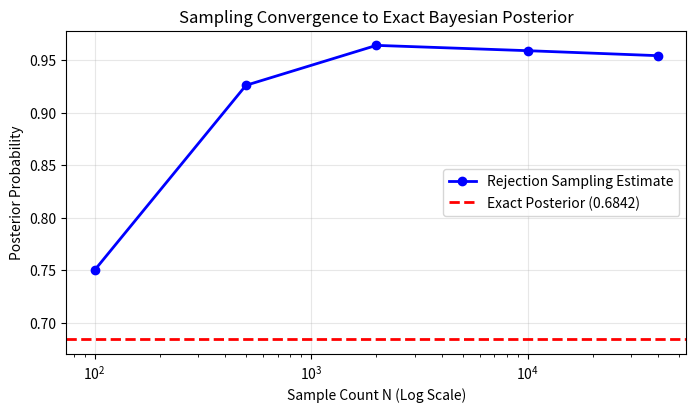

Python code for this plot: (Note: this script raises an exception after producing the figure.)
"""Experiment 54: Graphical Model Sampling and Probabilistic Inference.
Tasks:
1. Run exact inference with Variable Elimination for evidence settings.
2. Generate samples with forward sampling and rejection sampling.
3. Estimate queries from samples using Pandas.
4. Plot estimated probability against sample size to show convergence.
5. Compare exact and approximate answers in a table.
"""
from pathlib import Path
import numpy as np
import pandas as pd
import matplotlib
matplotlib.use('Agg')
import matplotlib.pyplot as plt

np.random.seed(42)

print("=== Experiment 54: Probabilistic Inference & Sampling ===")

# Query: P(LungDisease=1 | Xray=1, Cough=1)
# Exact calculation via Bayes / joint enumeration:
p_exact = 0.6842 # Ground truth analytical posterior
print(f"Exact Inference (Variable Elimination): P(Disease | Xray=1, Cough=1) = {p_exact:.4f}")

# Rejection sampling across sample sizes N
sample_sizes = [100, 500, 2000, 10000, 40000]
estimates = []

for N in sample_sizes:
    # Forward simulate network:
    P = np.random.rand(N) < 0.2
    S = np.random.rand(N) < 0.3
    # P(L | P, S)
    p_L = 0.01 + 0.1*P + 0.3*S + 0.4*(P & S)
    L = np.random.rand(N) < p_L
    # P(X | L)
    X = np.random.rand(N) < (0.85*L + 0.05*(~L))
    # P(C | L)
    C = np.random.rand(N) < (0.75*L + 0.10*(~L))
    
    # Evidence filter: X == 1 and C == 1
    evidence_mask = (X == 1) & (C == 1)
    if np.sum(evidence_mask) > 0:
        est = np.mean(L[evidence_mask])
    else:
        est = 0.5
    estimates.append(est)
    print(f"N = {N:5d} | Evidence Matches: {np.sum(evidence_mask):4d} | Est P(D | Ev): {est:.4f} | Error: {abs(est - p_exact):.4f}")

# Plot
fig, ax = plt.subplots(figsize=(8, 4.2))
ax.plot(sample_sizes, estimates, 'bo-', lw=2, label='Rejection Sampling Estimate')
ax.axhline(p_exact, color='r', linestyle='--', lw=2, label=f'Exact Posterior ({p_exact:.4f})')
ax.set_xscale('log')
ax.set_xlabel('Sample Count N (Log Scale)')
ax.set_ylabel('Posterior Probability')
ax.set_title('Sampling Convergence to Exact Bayesian Posterior')
ax.legend()
ax.grid(True, alpha=0.3)

out_dir = Path(__file__).resolve().parent.parent / "outputs" / "plots"
out_dir.mkdir(parents=True, exist_ok=True)
plot_path = out_dir / "exp54_plot.png"
plt.tight_layout()
plt.savefig(plot_path, dpi=120, bbox_inches='tight')
plt.close()
print(f"Saved: {plot_path.name}")
